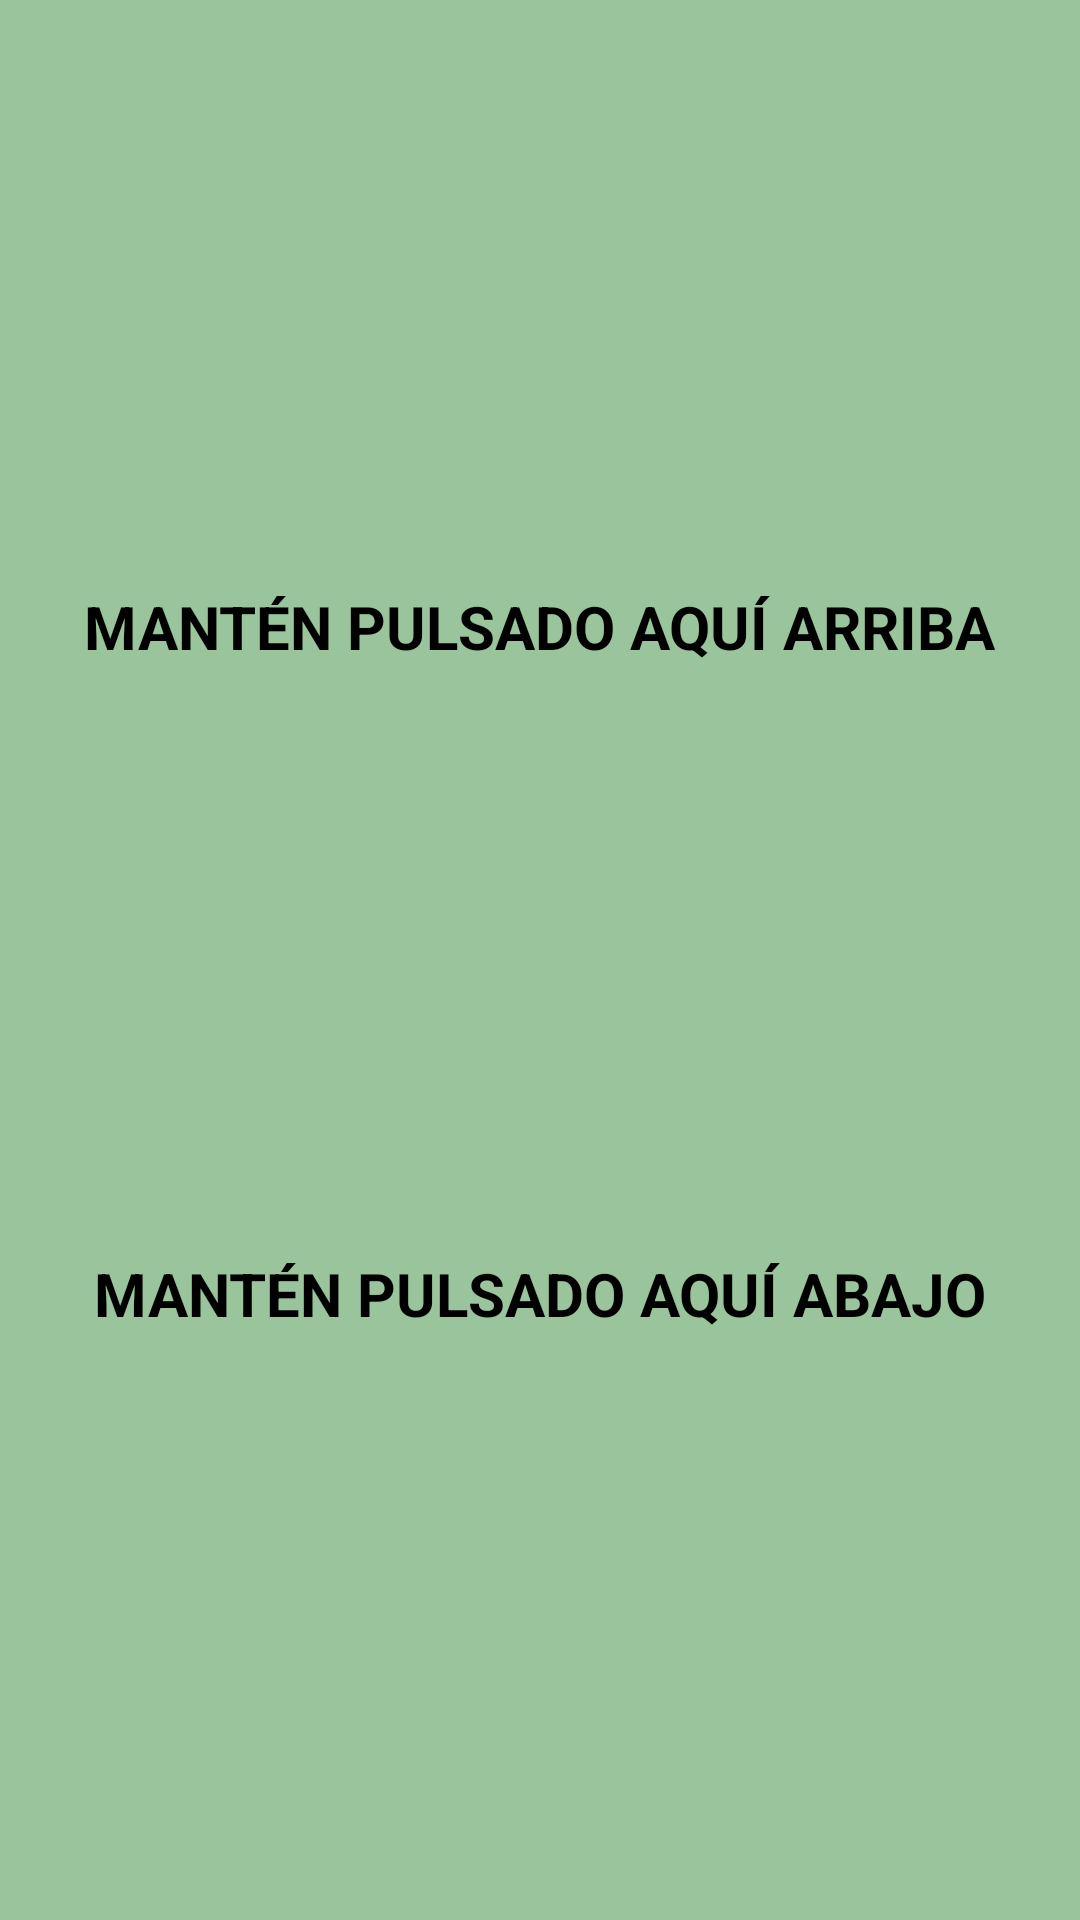

Produce the Android XML layout that renders to this screen, including the resource entries it uses.
<!-- AndroidManifest.xml: application theme Theme.ToolbarMenu -->
<!-- res/layout/activity_ej4_context_menu2.xml -->
<?xml version="1.0" encoding="utf-8"?>
<androidx.constraintlayout.widget.ConstraintLayout xmlns:android="http://schemas.android.com/apk/res/android"
    xmlns:app="http://schemas.android.com/apk/res-auto"
    xmlns:tools="http://schemas.android.com/tools"
    android:layout_width="match_parent"
    android:layout_height="match_parent"
    tools:context=".Ej4ContextMenu2Activity">

    <View
        android:id="@+id/fondo"
        android:layout_width="wrap_content"
        android:layout_height="wrap_content"
        android:background="#9AC59C"
        app:layout_constraintBottom_toBottomOf="parent"
        app:layout_constraintEnd_toEndOf="parent"
        app:layout_constraintStart_toStartOf="parent"
        app:layout_constraintTop_toTopOf="parent" />

    <TextView
        android:id="@+id/tv1"
        android:layout_width="wrap_content"
        android:layout_height="wrap_content"
        android:text="MANTÉN PULSADO AQUÍ ARRIBA"
        android:textColor="@color/black"
        android:textSize="20dp"
        android:textStyle="bold"
        app:layout_constraintBottom_toTopOf="@+id/tv2"
        app:layout_constraintEnd_toEndOf="parent"
        app:layout_constraintStart_toStartOf="parent"
        app:layout_constraintTop_toTopOf="parent" />

    <TextView
        android:id="@+id/tv2"
        android:layout_width="wrap_content"
        android:layout_height="wrap_content"
        android:text="MANTÉN PULSADO AQUÍ ABAJO"
        android:textColor="@color/black"
        android:textSize="20dp"
        android:textStyle="bold"
        app:layout_constraintBottom_toBottomOf="parent"
        app:layout_constraintEnd_toEndOf="parent"
        app:layout_constraintStart_toStartOf="parent"
        app:layout_constraintTop_toBottomOf="@+id/tv1" />

</androidx.constraintlayout.widget.ConstraintLayout>
<!-- resources referenced by this layout -->
<resources>
  <style name="Theme.ToolbarMenu" parent="Theme.MaterialComponents.DayNight.DarkActionBar">
          
          <item name="colorPrimary">@color/purple_500</item>
          <item name="colorPrimaryVariant">@color/purple_700</item>
          <item name="colorOnPrimary">@color/white</item>
          
          <item name="colorSecondary">@color/teal_200</item>
          <item name="colorSecondaryVariant">@color/teal_700</item>
          <item name="colorOnSecondary">@color/black</item>
          
          <item name="android:statusBarColor" tools:targetApi="l">?attr/colorPrimaryVariant</item>
          
      </style>
  <!-- not gathered from this repository: default colours our renderer supplied (Android Studio template values) -->
  <color name="purple_500">#FF6200EE</color>
  <color name="purple_700">#FF3700B3</color>
  <color name="teal_200">#FF03DAC5</color>
  <color name="teal_700">#FF018786</color>
  <color name="black">#FF000000</color>
  <color name="white">#FFFFFFFF</color>
</resources>
